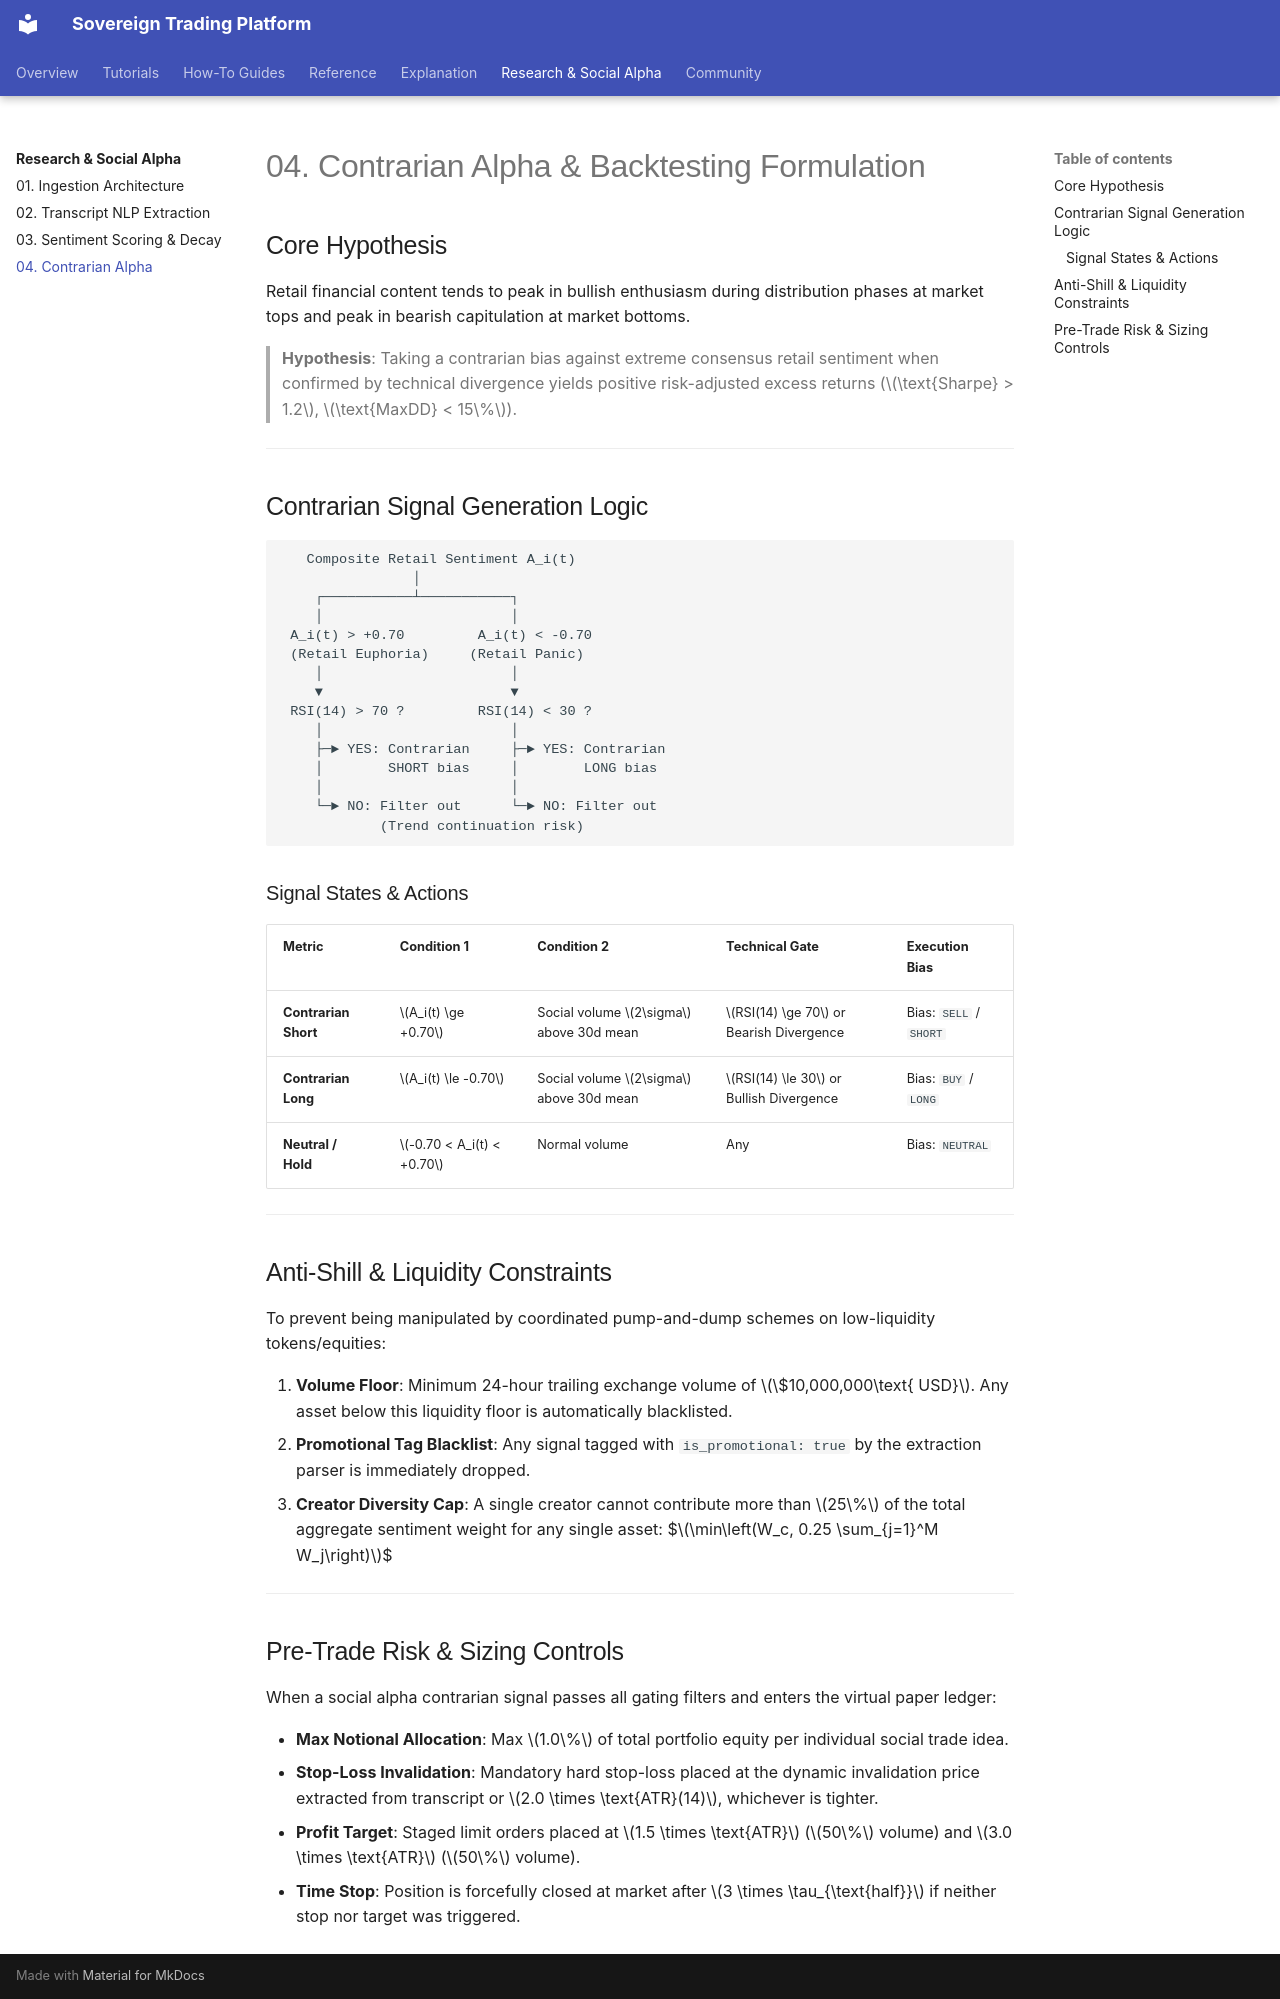

repository: vgbn2/personal_finance_draft · page: research/social_alpha/04_CONTRARIAN_ALPHA_FORMULATION/index.html · generator: mkdocs

# 04. Contrarian Alpha & Backtesting Formulation

## Core Hypothesis

Retail financial content tends to peak in bullish enthusiasm during distribution phases at market tops and peak in bearish capitulation at market bottoms. 

> **Hypothesis**: Taking a contrarian bias against extreme consensus retail sentiment when confirmed by technical divergence yields positive risk-adjusted excess returns ($\text{Sharpe} > 1.2$, $\text{MaxDD} < 15\%$).

---

## Contrarian Signal Generation Logic

```text
   Composite Retail Sentiment A_i(t)
                │
    ┌───────────┴───────────┐
    │                       │
 A_i(t) > +0.70         A_i(t) < -0.70
 (Retail Euphoria)     (Retail Panic)
    │                       │
    ▼                       ▼
 RSI(14) > 70 ?         RSI(14) < 30 ?
    │                       │
    ├─► YES: Contrarian     ├─► YES: Contrarian
    │        SHORT bias     │        LONG bias
    │                       │
    └─► NO: Filter out      └─► NO: Filter out
            (Trend continuation risk)
```

### Signal States & Actions

| Metric | Condition 1 | Condition 2 | Technical Gate | Execution Bias |
|---|---|---|---|---|
| **Contrarian Short** | $A_i(t) \ge +0.70$ | Social volume $2\sigma$ above 30d mean | $RSI(14) \ge 70$ or Bearish Divergence | Bias: `SELL` / `SHORT` |
| **Contrarian Long** | $A_i(t) \le -0.70$ | Social volume $2\sigma$ above 30d mean | $RSI(14) \le 30$ or Bullish Divergence | Bias: `BUY` / `LONG` |
| **Neutral / Hold** | $-0.70 < A_i(t) < +0.70$ | Normal volume | Any | Bias: `NEUTRAL` |

---

## Anti-Shill & Liquidity Constraints

To prevent being manipulated by coordinated pump-and-dump schemes on low-liquidity tokens/equities:

1. **Volume Floor**: Minimum 24-hour trailing exchange volume of $\$10,000,000\text{ USD}$. Any asset below this liquidity floor is automatically blacklisted.
2. **Promotional Tag Blacklist**: Any signal tagged with `is_promotional: true` by the extraction parser is immediately dropped.
3. **Creator Diversity Cap**: A single creator cannot contribute more than $25\%$ of the total aggregate sentiment weight for any single asset:
   $$\min\left(W_c, 0.25 \sum_{j=1}^M W_j\right)$$

---

## Pre-Trade Risk & Sizing Controls

When a social alpha contrarian signal passes all gating filters and enters the virtual paper ledger:

- **Max Notional Allocation**: Max $1.0\%$ of total portfolio equity per individual social trade idea.
- **Stop-Loss Invalidation**: Mandatory hard stop-loss placed at the dynamic invalidation price extracted from transcript or $2.0 \times \text{ATR}(14)$, whichever is tighter.
- **Profit Target**: Staged limit orders placed at $1.5 \times \text{ATR}$ ($50\%$ volume) and $3.0 \times \text{ATR}$ ($50\%$ volume).
- **Time Stop**: Position is forcefully closed at market after $3 \times \tau_{\text{half}}$ if neither stop nor target was triggered.
